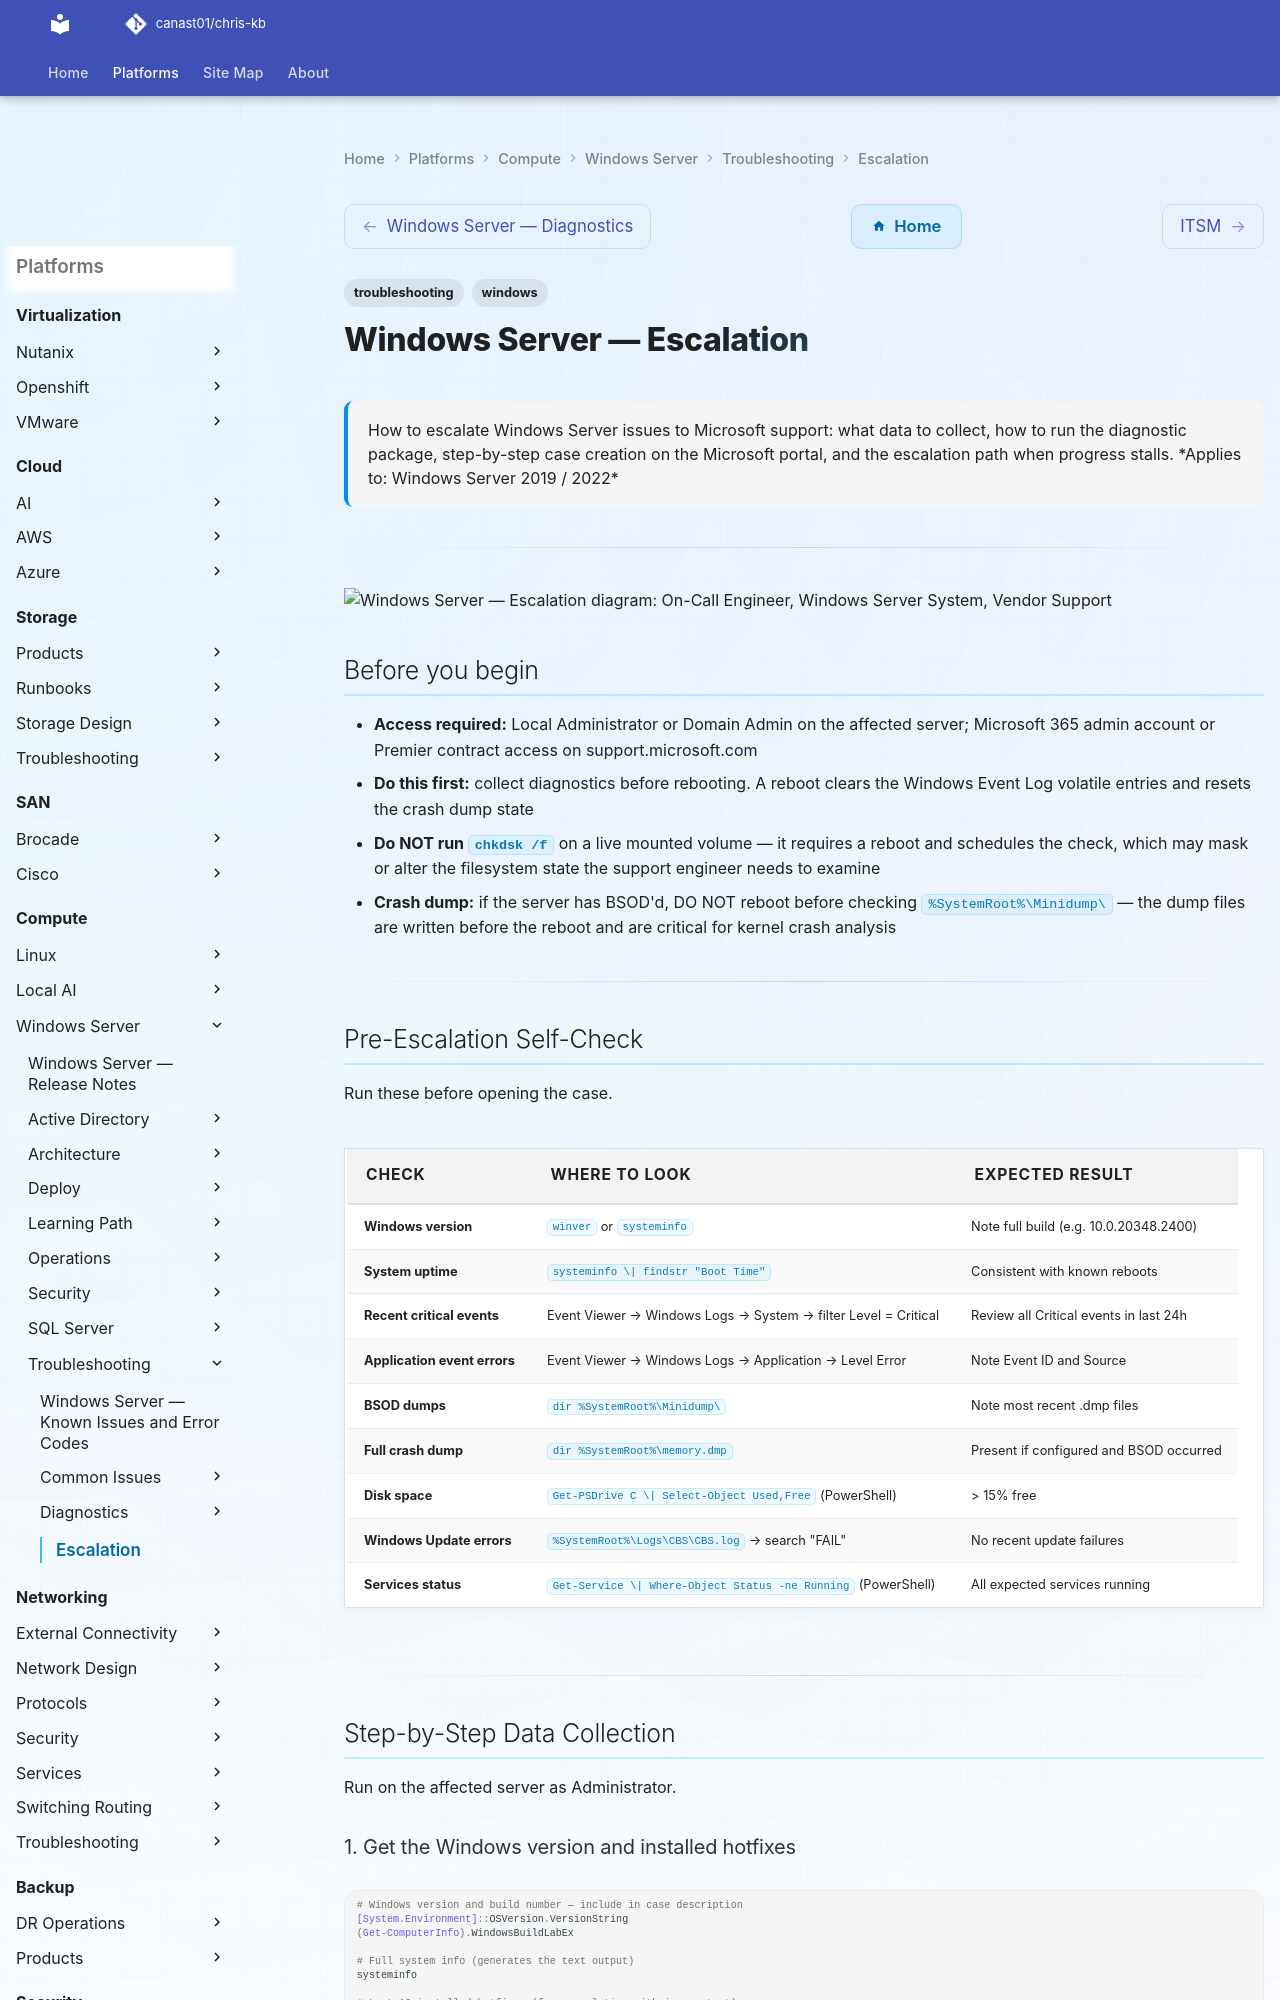

repository: canast01/chris-kb · page: compute/windows-server/troubleshooting/escalation/index.html · generator: mkdocs

---
tags:
  - troubleshooting
  - windows
search:
  boost: 1.5
description: "How to escalate Windows Server issues to Microsoft support: what data to collect, how to run the diagnostic package, step-by-step case creation on the..."
---
# Windows Server — Escalation

<div class="kb-summary">
How to escalate Windows Server issues to Microsoft support: what data to collect, how to run the diagnostic package, step-by-step case creation on the Microsoft portal, and the escalation path when progress stalls.

*Applies to: Windows Server 2019 / 2022*
</div>

---

```plantuml
@startuml
skinparam sequenceArrowThickness 1.5
skinparam roundcorner 5

actor "On-Call Engineer" as ENG
participant "Windows Server\nSystem" as SYS
participant "Vendor Support" as SUP

ENG -> SYS: Pre-Escalation Self-Check
SYS --> ENG: Output
ENG -> SYS: Step-by-Step Data Collection
SYS --> ENG: Output
ENG -> SYS: How to Open the SR on support.microsoft.com
SYS --> ENG: Output
ENG -> SUP: Escalate with diagnostic bundle
SUP --> ENG: Case / resolution path

@enduml
```

## Before you begin

- **Access required:** Local Administrator or Domain Admin on the affected server; Microsoft 365 admin account or Premier contract access on support.microsoft.com
- **Do this first:** collect diagnostics before rebooting. A reboot clears the Windows Event Log volatile entries and resets the crash dump state
- **Do NOT run `chkdsk /f`** on a live mounted volume — it requires a reboot and schedules the check, which may mask or alter the filesystem state the support engineer needs to examine
- **Crash dump:** if the server has BSOD'd, DO NOT reboot before checking `%SystemRoot%\Minidump\` — the dump files are written before the reboot and are critical for kernel crash analysis

---

## Pre-Escalation Self-Check

Run these before opening the case.

| Check | Where to look | Expected result |
|---|---|---|
| Windows version | `winver` or `systeminfo` | Note full build (e.g. 10.0.20348.2400) |
| System uptime | `systeminfo \| findstr "Boot Time"` | Consistent with known reboots |
| Recent critical events | Event Viewer → Windows Logs → System → filter Level = Critical | Review all Critical events in last 24h |
| Application event errors | Event Viewer → Windows Logs → Application → Level Error | Note Event ID and Source |
| BSOD dumps | `dir %SystemRoot%\Minidump\` | Note most recent .dmp files |
| Full crash dump | `dir %SystemRoot%\memory.dmp` | Present if configured and BSOD occurred |
| Disk space | `Get-PSDrive C \| Select-Object Used,Free` (PowerShell) | > 15% free |
| Windows Update errors | `%SystemRoot%\Logs\CBS\CBS.log` → search "FAIL" | No recent update failures |
| Services status | `Get-Service \| Where-Object Status -ne Running` (PowerShell) | All expected services running |

---

## Step-by-Step Data Collection

Run on the affected server as Administrator.
